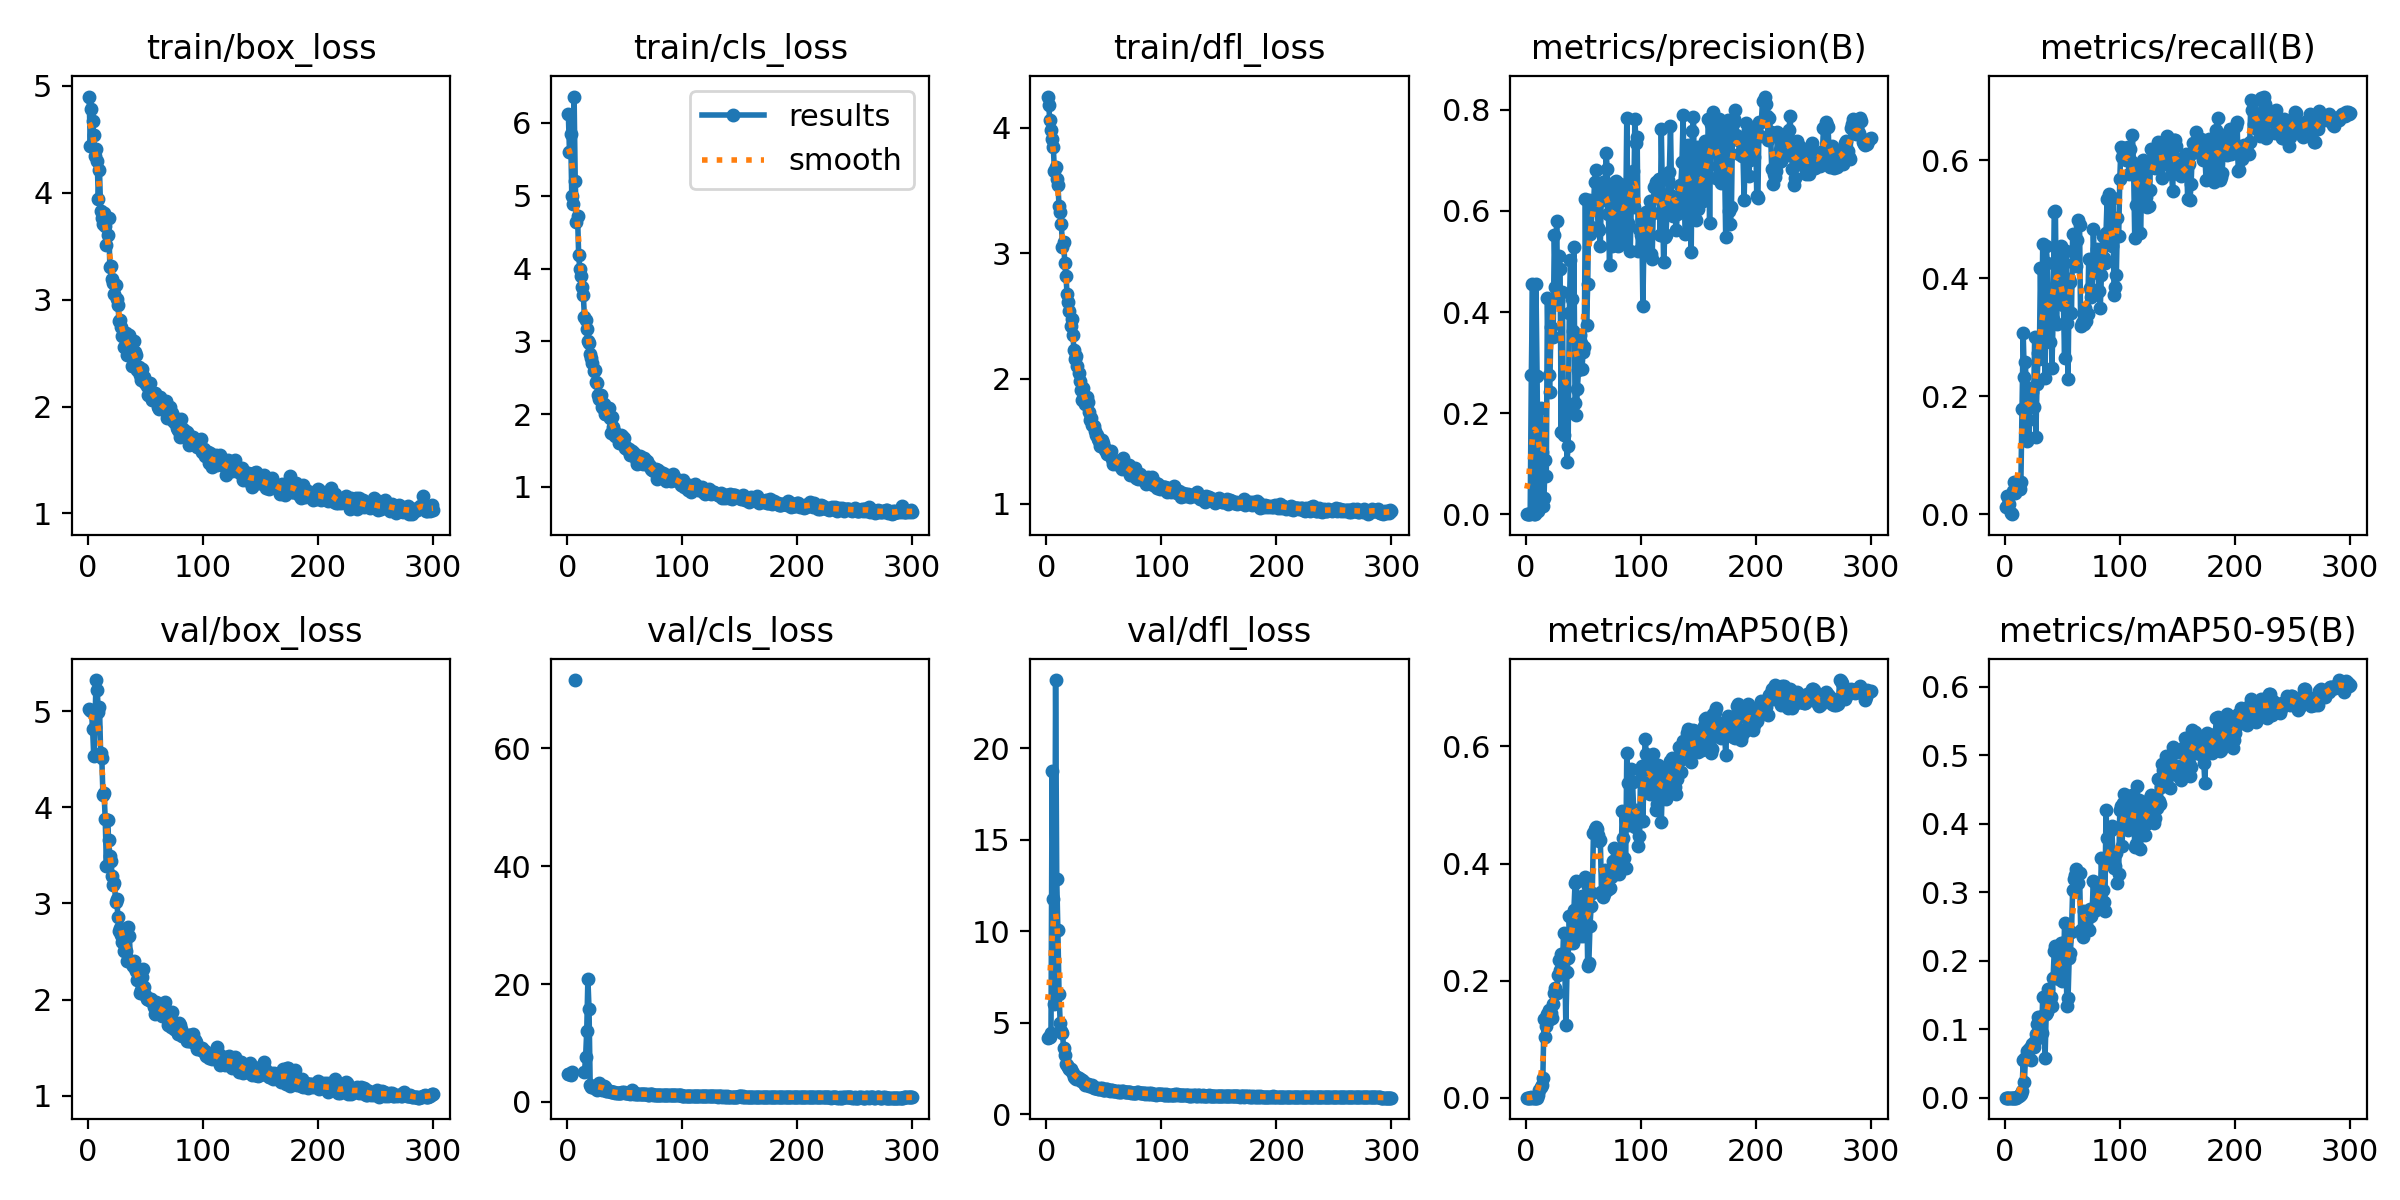

The table this chart was drawn from, first rows:
epoch, time, train/box_loss, train/cls_loss, train/dfl_loss, metrics/precision(B), metrics/recall(B), metrics/mAP50(B), metrics/mAP50-95(B), val/box_loss, val/cls_loss, val/dfl_loss, lr/pg0, lr/pg1, lr/pg2
1, 9.501, 4.901, 6.127, 4.249, 2e-05, 0.01299, 2e-05, 1e-05, 5.025, 4.653, 4.17, 0.0002169, 0.0002169, 0.0002169
2, 16.37, 4.436, 5.6, 4.179, 6e-05, 0.03117, 9e-05, 2e-05, 5.013, 4.671, 4.198, 0.0004378, 0.0004378, 0.0004378
3, 26.73, 4.782, 5.847, 4.058, 4e-05, 0.01818, 3e-05, 1e-05, 5.005, 4.598, 4.238, 0.0006572, 0.0006572, 0.0006572
4, 36.59, 4.672, 4.998, 3.981, 4e-05, 0.01818, 3e-05, 1e-05, 4.815, 5.014, 4.447, 0.0006604, 0.0006604, 0.0006604
5, 51.83, 4.543, 4.885, 3.912, 0.2745, 0.00177, 0.00046, 0.00012, 4.537, inf, 18.75, 0.0006582, 0.0006582, 0.0006582
6, 59.11, 4.348, 6.362, 3.848, 0.4549, 0.00042, 0.00017, 4e-05, 4.833, inf, 11.77, 0.000656, 0.000656, 0.000656
7, 66.27, 4.411, 5.196, 3.653, 0.00044, 0.04032, 0.00029, 9e-05, 5.324, 71.61, 6.024, 0.0006538, 0.0006538, 0.0006538
8, 77.17, 4.296, 4.642, 3.688, 0.00021, 0.05455, 0.00016, 4e-05, 5.223, inf, 23.71, 0.0006516, 0.0006516, 0.0006516
9, 85.16, 3.946, 4.722, 3.59, 0.4547, 0.03636, 0.00013, 4e-05, 4.993, inf, 12.84, 0.0006494, 0.0006494, 0.0006494
10, 97.04, 4.216, 4.179, 3.543, 0.2728, 0.05455, 7e-05, 1e-05, 5.048, inf, 10.04, 0.0006472, 0.0006472, 0.0006472
11, 104.1, 3.831, 3.992, 3.378, 0.00699, 0.04444, 0.00438, 0.00136, 4.562, inf, 6.579, 0.000645, 0.000645, 0.000645
12, 111.7, 3.763, 3.903, 3.326, 0.01714, 0.0464, 0.01306, 0.00283, 4.517, inf, 4.975, 0.0006428, 0.0006428, 0.0006428
13, 118.6, 3.712, 3.751, 3.231, 0.2094, 0.04368, 0.0179, 0.00404, 4.131, inf, 4.56, 0.0006406, 0.0006406, 0.0006406
14, 125.9, 3.813, 3.638, 3.053, 0.1232, 0.05492, 0.02108, 0.00529, 4.145, inf, 4.427, 0.0006384, 0.0006384, 0.0006384
15, 133.6, 3.689, 3.333, 3.091, 0.01715, 0.1784, 0.03286, 0.00944, 3.875, 5.047, 3.598, 0.0006362, 0.0006362, 0.0006362
16, 140.3, 3.511, 3.288, 2.92, 0.03262, 0.3065, 0.1341, 0.0549, 3.391, 7.531, 3.229, 0.000634, 0.000634, 0.000634
17, 152.1, 3.607, 3.168, 2.818, 0.1073, 0.2329, 0.103, 0.02238, 3.871, 12.08, 2.763, 0.0006318, 0.0006318, 0.0006318
18, 162.8, 3.768, 3.001, 2.671, 0.07628, 0.2586, 0.1221, 0.0584, 3.66, 20.89, 2.694, 0.0006296, 0.0006296, 0.0006296
19, 169.9, 3.305, 2.978, 2.607, 0.4269, 0.1251, 0.1434, 0.06778, 3.496, 15.7, 2.608, 0.0006274, 0.0006274, 0.0006274
20, 177.5, 3.313, 2.821, 2.539, 0.2751, 0.1598, 0.1497, 0.05955, 3.441, 2.774, 2.489, 0.0006252, 0.0006252, 0.0006252
21, 184.7, 3.198, 2.77, 2.415, 0.242, 0.1289, 0.1345, 0.07071, 3.286, 2.515, 2.451, 0.000623, 0.000623, 0.000623
22, 192.1, 3.159, 2.696, 2.472, 0.3705, 0.185, 0.1452, 0.07241, 3.194, 2.445, 2.335, 0.0006208, 0.0006208, 0.0006208
23, 199, 3.057, 2.594, 2.343, 0.4195, 0.2136, 0.1365, 0.05545, 3.217, 2.573, 2.243, 0.0006186, 0.0006186, 0.0006186
24, 205.9, 3.141, 2.61, 2.23, 0.3514, 0.2074, 0.1605, 0.07892, 3.016, 2.458, 2.051, 0.0006164, 0.0006164, 0.0006164
25, 213.5, 3.008, 2.435, 2.153, 0.5528, 0.1817, 0.1782, 0.07392, 3.043, 2.215, 1.984, 0.0006142, 0.0006142, 0.0006142
26, 220.6, 2.953, 2.428, 2.178, 0.4494, 0.3009, 0.1879, 0.08259, 2.863, 2.084, 1.941, 0.000612, 0.000612, 0.000612
27, 228.4, 2.805, 2.264, 2.1, 0.5804, 0.1308, 0.1788, 0.09372, 2.719, 2.382, 2.04, 0.0006098, 0.0006098, 0.0006098
28, 235.5, 2.81, 2.201, 2.044, 0.4227, 0.2201, 0.209, 0.1082, 2.747, 3.221, 1.985, 0.0006076, 0.0006076, 0.0006076
29, 242.4, 2.745, 2.267, 1.978, 0.5109, 0.274, 0.2359, 0.1173, 2.677, 2.639, 1.933, 0.0006054, 0.0006054, 0.0006054
30, 253.3, 2.657, 2.093, 1.905, 0.4844, 0.2632, 0.2183, 0.1126, 2.598, 2.042, 1.844, 0.0006032, 0.0006032, 0.0006032
31, 263.1, 2.559, 2.08, 1.832, 0.1629, 0.4167, 0.246, 0.118, 2.506, 2.525, 1.849, 0.000601, 0.000601, 0.000601
32, 269.9, 2.644, 2.132, 1.924, 0.4391, 0.2923, 0.2212, 0.09481, 2.693, 2.71, 1.802, 0.0005988, 0.0005988, 0.0005988
33, 277.6, 2.687, 1.995, 1.843, 0.1568, 0.4584, 0.2817, 0.1477, 2.506, 2.485, 1.725, 0.0005966, 0.0005966, 0.0005966
34, 285.1, 2.48, 1.995, 1.797, 0.2056, 0.3151, 0.2368, 0.1213, 2.404, 1.822, 1.612, 0.0005944, 0.0005944, 0.0005944
35, 292.3, 2.616, 2.05, 1.855, 0.2046, 0.2315, 0.1247, 0.05736, 2.757, 1.858, 1.666, 0.0005922, 0.0005922, 0.0005922
36, 299.6, 2.674, 2.084, 1.813, 0.1039, 0.454, 0.2146, 0.1227, 2.659, 1.877, 1.644, 0.00059, 0.00059, 0.00059
37, 306.8, 2.531, 1.95, 1.731, 0.1357, 0.4251, 0.2394, 0.1257, 2.388, 1.819, 1.564, 0.0005878, 0.0005878, 0.0005878
38, 314.7, 2.383, 1.734, 1.669, 0.3978, 0.356, 0.3108, 0.1585, 2.371, 1.697, 1.542, 0.0005856, 0.0005856, 0.0005856
39, 326.6, 2.503, 1.96, 1.685, 0.5037, 0.2923, 0.2642, 0.1427, 2.347, 1.655, 1.537, 0.0005834, 0.0005834, 0.0005834
40, 333, 2.613, 1.824, 1.633, 0.4258, 0.348, 0.2797, 0.1467, 2.4, 1.729, 1.581, 0.0005812, 0.0005812, 0.0005812
41, 344.5, 2.511, 1.767, 1.623, 0.3616, 0.2487, 0.2636, 0.1341, 2.326, 1.6, 1.462, 0.000579, 0.000579, 0.000579
42, 351.9, 2.479, 1.7, 1.582, 0.5289, 0.3314, 0.3199, 0.1742, 2.297, 1.547, 1.44, 0.0005768, 0.0005768, 0.0005768
43, 359, 2.339, 1.693, 1.547, 0.2192, 0.5125, 0.3662, 0.2139, 2.199, 1.569, 1.441, 0.0005746, 0.0005746, 0.0005746
44, 366.6, 2.373, 1.712, 1.551, 0.197, 0.5142, 0.3708, 0.2209, 2.216, 1.564, 1.443, 0.0005724, 0.0005724, 0.0005724
45, 377.1, 2.3, 1.603, 1.514, 0.2474, 0.3232, 0.2781, 0.1764, 2.068, 1.496, 1.401, 0.0005702, 0.0005702, 0.0005702
46, 384.1, 2.247, 1.613, 1.502, 0.2847, 0.4365, 0.3239, 0.2106, 2.103, 1.494, 1.409, 0.000568, 0.000568, 0.000568
47, 390.8, 2.354, 1.719, 1.462, 0.3544, 0.3988, 0.2761, 0.1727, 2.231, 1.572, 1.427, 0.0005657, 0.0005657, 0.0005657
48, 397.8, 2.268, 1.705, 1.514, 0.3381, 0.3838, 0.278, 0.1884, 2.321, 1.644, 1.435, 0.0005635, 0.0005635, 0.0005635
49, 408, 2.277, 1.667, 1.483, 0.2872, 0.4544, 0.3442, 0.2266, 2.126, 1.7, 1.341, 0.0005613, 0.0005613, 0.0005613
50, 416.1, 2.221, 1.538, 1.454, 0.3202, 0.3693, 0.2764, 0.1703, 2.049, 1.577, 1.321, 0.0005591, 0.0005591, 0.0005591
51, 422.8, 2.191, 1.545, 1.433, 0.3309, 0.3554, 0.2999, 0.1842, 2.004, 1.474, 1.334, 0.0005569, 0.0005569, 0.0005569
52, 432.3, 2.107, 1.522, 1.432, 0.624, 0.2646, 0.3775, 0.2554, 2.01, 1.496, 1.384, 0.0005547, 0.0005547, 0.0005547
53, 443.2, 2.165, 1.502, 1.396, 0.3744, 0.4461, 0.3643, 0.229, 1.999, 1.505, 1.359, 0.0005525, 0.0005525, 0.0005525
54, 453.5, 2.219, 1.521, 1.402, 0.4546, 0.3239, 0.2257, 0.1344, 2.004, 1.421, 1.302, 0.0005503, 0.0005503, 0.0005503
55, 464.7, 2.115, 1.437, 1.407, 0.6213, 0.2294, 0.2306, 0.1454, 2.003, 1.41, 1.289, 0.0005481, 0.0005481, 0.0005481
56, 472.2, 2.065, 1.487, 1.423, 0.5553, 0.3994, 0.2938, 0.2045, 1.975, 2.024, 1.308, 0.0005459, 0.0005459, 0.0005459
57, 488, 2.108, 1.452, 1.361, 0.5676, 0.3939, 0.3269, 0.2111, 1.926, 1.608, 1.316, 0.0005437, 0.0005437, 0.0005437
58, 494.4, 2.131, 1.472, 1.32, 0.61, 0.3418, 0.3503, 0.2421, 1.846, 1.339, 1.28, 0.0005415, 0.0005415, 0.0005415
59, 501.3, 2.098, 1.436, 1.344, 0.6049, 0.4746, 0.4522, 0.3034, 1.971, 1.417, 1.284, 0.0005393, 0.0005393, 0.0005393
60, 514.7, 2.046, 1.387, 1.345, 0.6582, 0.4254, 0.4583, 0.3189, 1.922, 1.383, 1.271, 0.0005371, 0.0005371, 0.0005371
... 240 more rows
